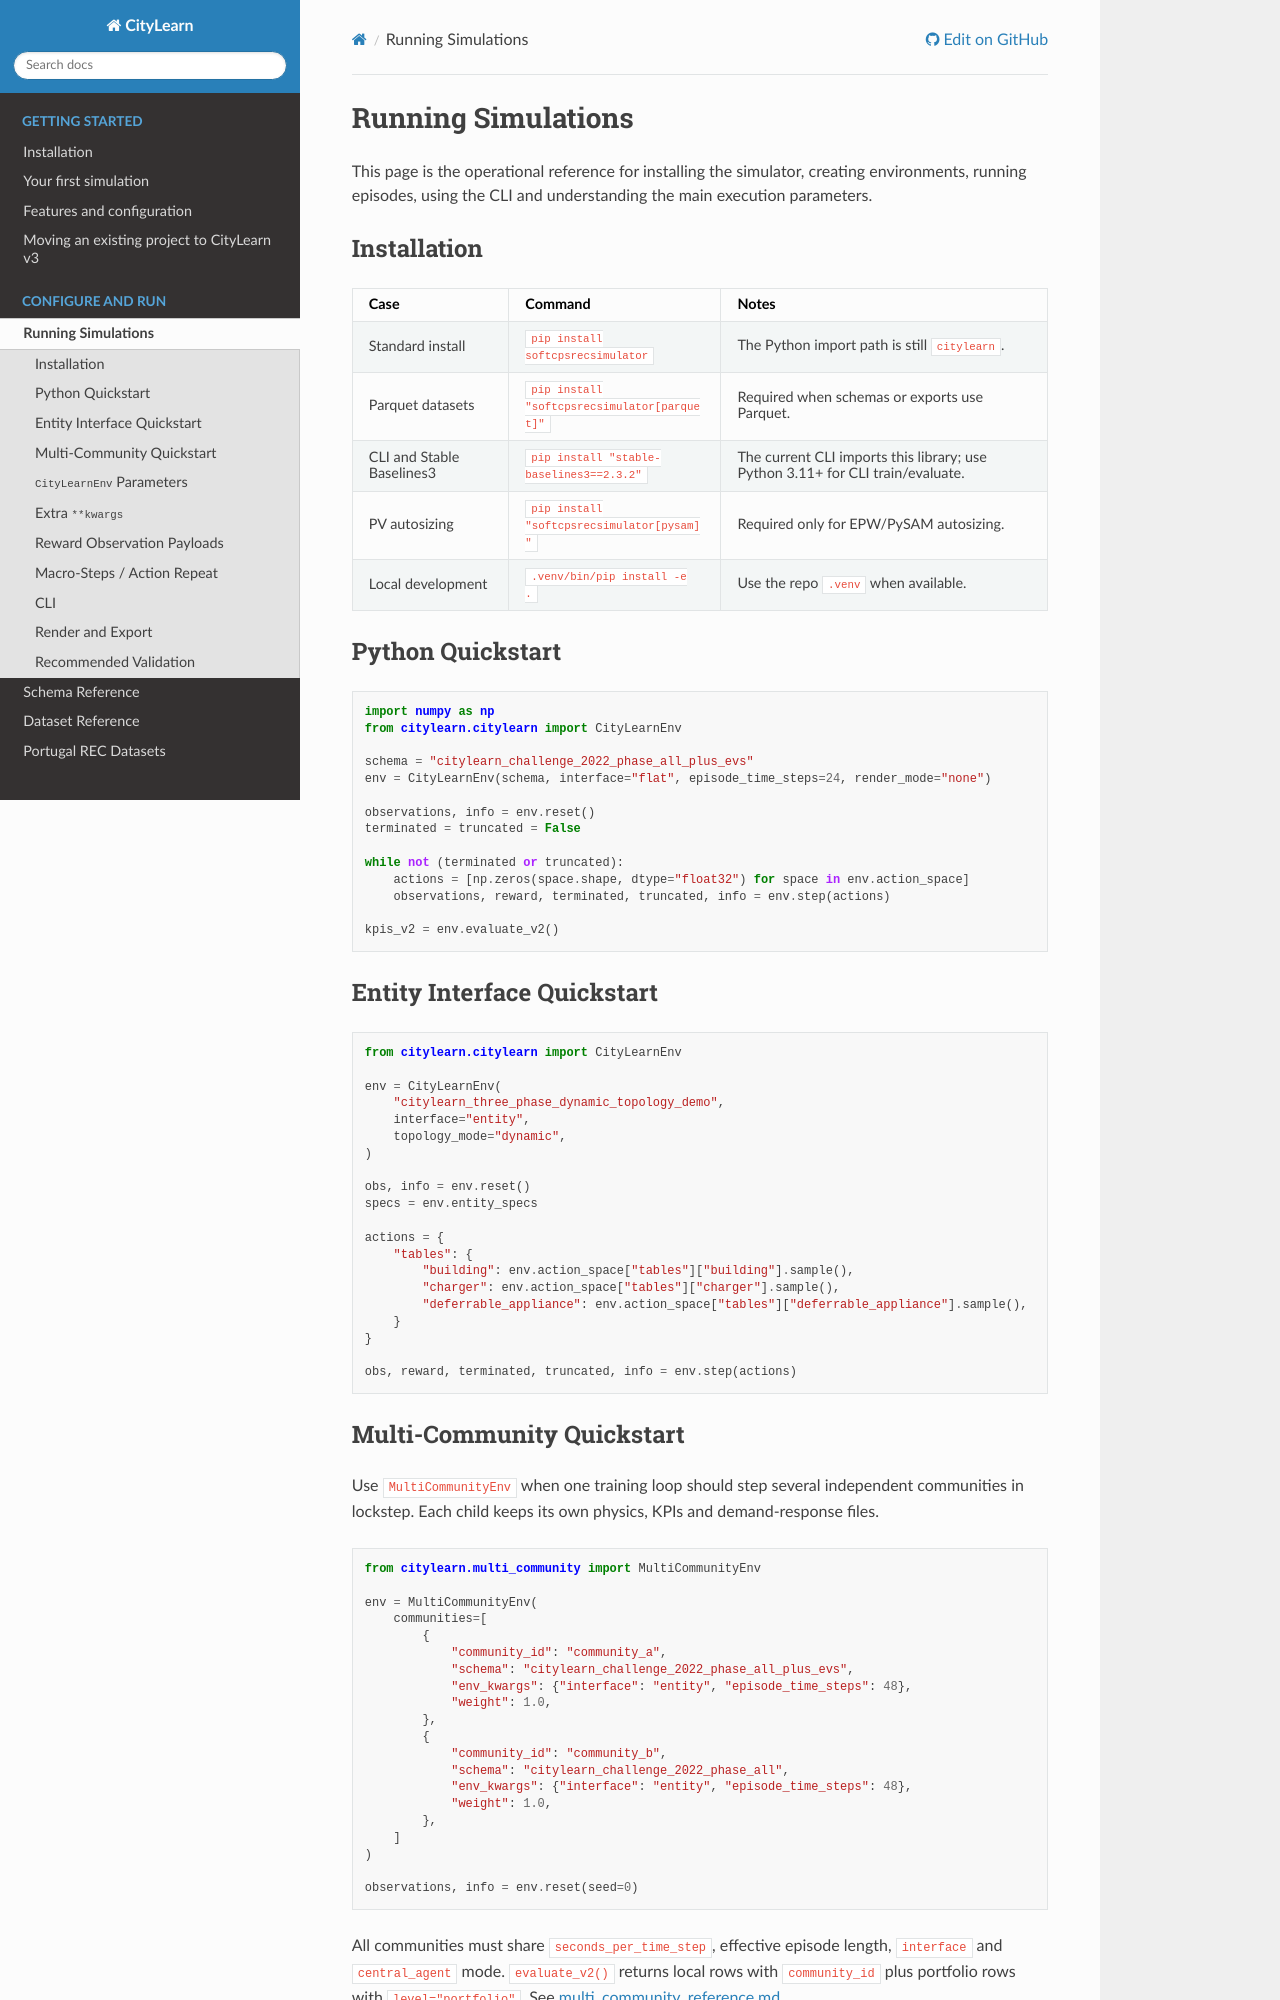

repository: Soft-CPS-Research-Group/Simulator · page: guides/running_simulations.html · generator: sphinx

# Running Simulations

This page is the operational reference for installing the simulator, creating environments, running episodes, using the CLI and understanding the main execution parameters.

Portuguese version: [pt/running_simulations.md](pt/running_simulations.md).

## Installation

| Case | Command | Notes |
|---|---|---|
| Standard install | `pip install softcpsrecsimulator` | The Python import path is still `citylearn`. |
| Parquet datasets | `pip install "softcpsrecsimulator[parquet]"` | Required when schemas or exports use Parquet. |
| CLI and Stable Baselines3 | `pip install "stable-baselines3==2.3.2"` | The current CLI imports this library; use Python 3.11+ for CLI train/evaluate. |
| PV autosizing | `pip install "softcpsrecsimulator[pysam]"` | Required only for EPW/PySAM autosizing. |
| Local development | `.venv/bin/pip install -e .` | Use the repo `.venv` when available. |

## Python Quickstart

```python
import numpy as np
from citylearn.citylearn import CityLearnEnv

schema = "citylearn_challenge_2022_phase_all_plus_evs"
env = CityLearnEnv(schema, interface="flat", episode_time_steps=24, render_mode="none")

observations, info = env.reset()
terminated = truncated = False

while not (terminated or truncated):
    actions = [np.zeros(space.shape, dtype="float32") for space in env.action_space]
    observations, reward, terminated, truncated, info = env.step(actions)

kpis_v2 = env.evaluate_v2()
```

## Entity Interface Quickstart

```python
from citylearn.citylearn import CityLearnEnv

env = CityLearnEnv(
    "citylearn_three_phase_dynamic_topology_demo",
    interface="entity",
    topology_mode="dynamic",
)

obs, info = env.reset()
specs = env.entity_specs

actions = {
    "tables": {
        "building": env.action_space["tables"]["building"].sample(),
        "charger": env.action_space["tables"]["charger"].sample(),
        "deferrable_appliance": env.action_space["tables"]["deferrable_appliance"].sample(),
    }
}

obs, reward, terminated, truncated, info = env.step(actions)
```

## Multi-Community Quickstart

Use `MultiCommunityEnv` when one training loop should step several independent communities in lockstep. Each child keeps its own physics, KPIs and demand-response files.

```python
from citylearn.multi_community import MultiCommunityEnv

env = MultiCommunityEnv(
    communities=[
        {
            "community_id": "community_a",
            "schema": "citylearn_challenge_2022_phase_all_plus_evs",
            "env_kwargs": {"interface": "entity", "episode_time_steps": 48},
            "weight": 1.0,
        },
        {
            "community_id": "community_b",
            "schema": "citylearn_challenge_2022_phase_all",
            "env_kwargs": {"interface": "entity", "episode_time_steps": 48},
            "weight": 1.0,
        },
    ]
)

observations, info = env.reset(seed=0)
```

All communities must share `seconds_per_time_step`, effective episode length, `interface` and `central_agent` mode. `evaluate_v2()` returns local rows with `community_id` plus portfolio rows with `level="portfolio"`. See [multi_community_reference.md](multi_community_reference.md).
